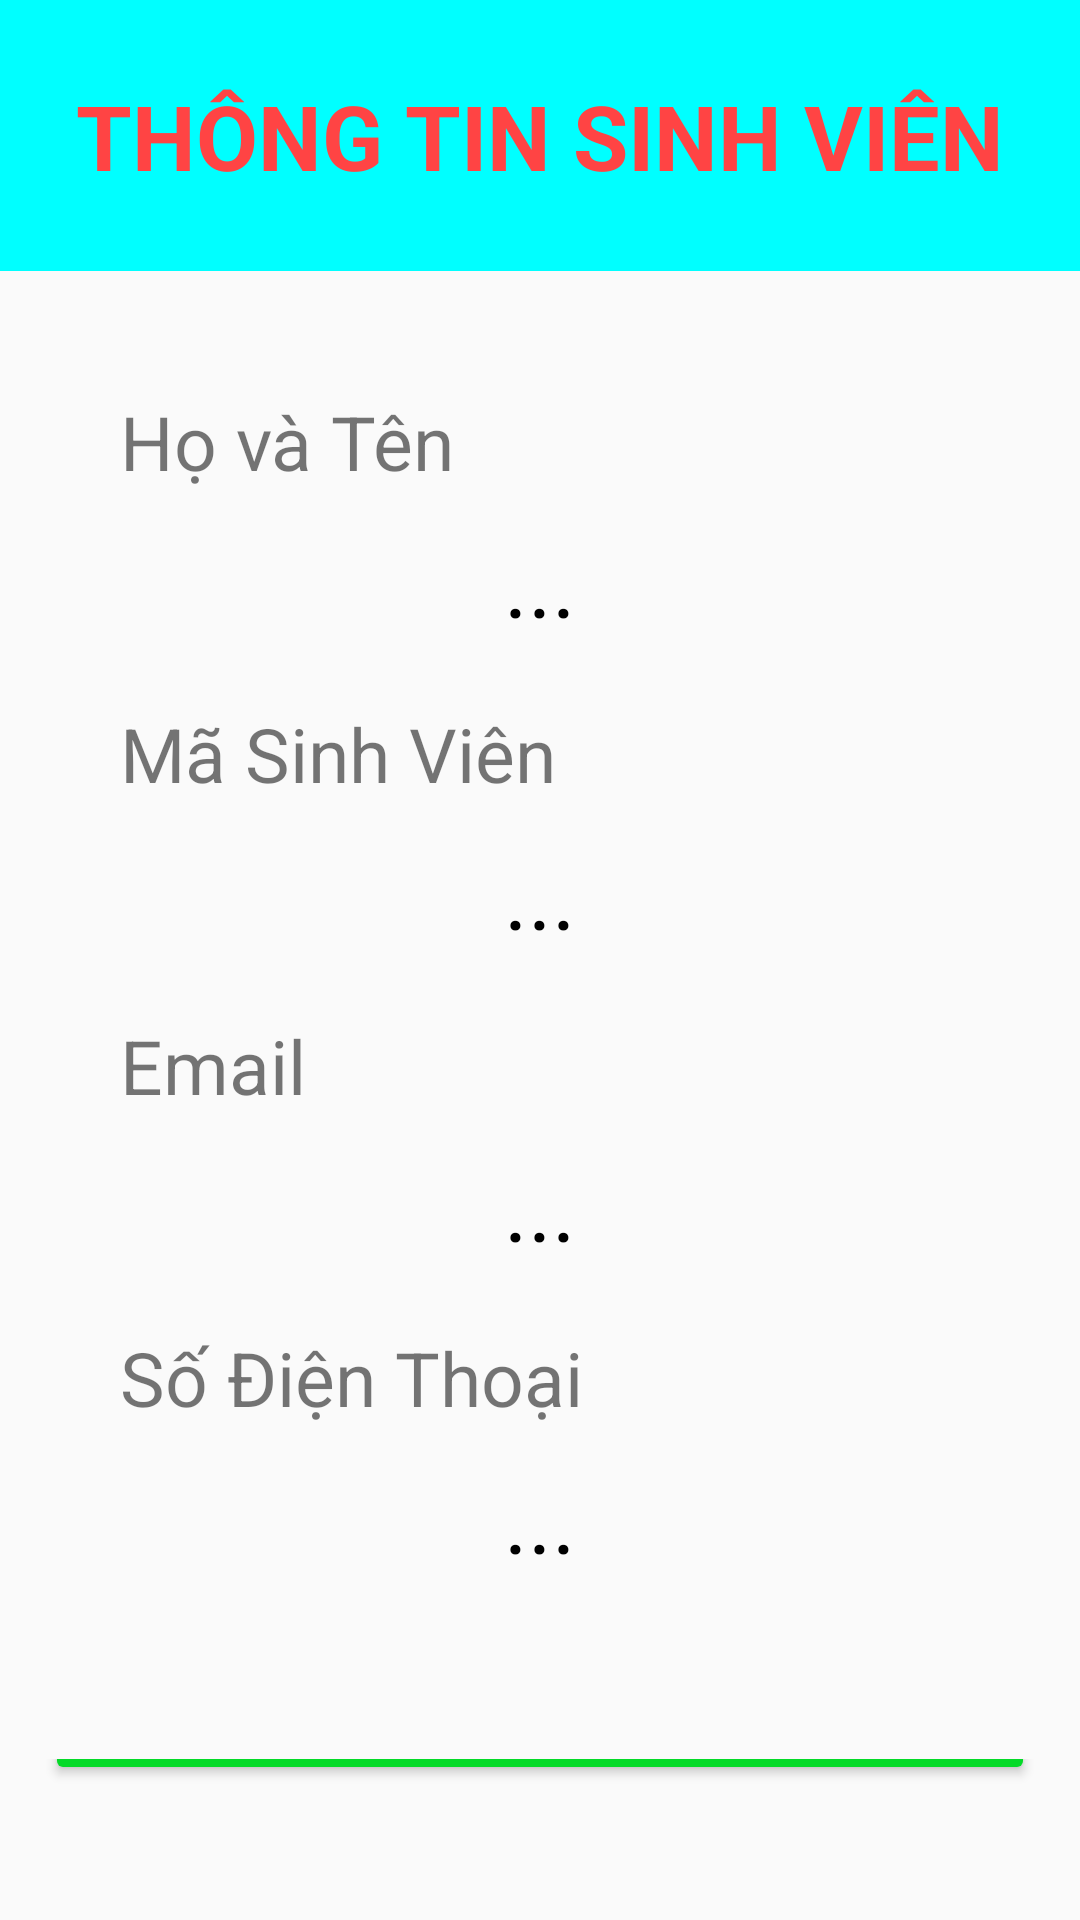

The Android layout XML behind this screen, and the referenced resources:
<!-- AndroidManifest.xml: application theme Theme.AppCompat.DayNight.NoActionBar -->
<!-- res/layout/activity_second.xml -->
<?xml version="1.0" encoding="utf-8"?>
<LinearLayout xmlns:android="http://schemas.android.com/apk/res/android"
    xmlns:app="http://schemas.android.com/apk/res-auto"
    xmlns:tools="http://schemas.android.com/tools"
    android:layout_width="match_parent"
    android:layout_height="match_parent"
    tools:context=".SecondActivity"
    android:orientation="vertical">
    <RelativeLayout
        android:layout_width="match_parent"
        android:layout_height="wrap_content"
        android:gravity="center"
        android:background="#00FFFF">
        <TextView
            android:layout_width="wrap_content"
            android:layout_height="wrap_content"
            android:text="THÔNG TIN SINH VIÊN"
            android:textSize="30sp"
            android:textStyle="bold"
            android:textColor="#FF4444"
            android:layout_margin="25dp"/>
    </RelativeLayout>

    <LinearLayout
        android:layout_width="match_parent"
        android:layout_height="wrap_content"
        android:orientation="vertical"
        android:layout_margin="40dp"
        android:gravity="center">
        <TextView
            android:layout_width="match_parent"
            android:layout_height="wrap_content"
            android:text="Họ và Tên"
            android:textSize="25sp"
            android:layout_marginBottom="10dp"/>
        <TextView
            android:id="@+id/textTen"
            android:layout_width="match_parent"
            android:layout_height="wrap_content"
            android:textColor="@color/black"
            android:gravity="center"
            android:text="..."
            android:textSize="30sp"
            android:layout_marginBottom="20dp"/>
        <TextView
            android:layout_width="match_parent"
            android:layout_height="wrap_content"
            android:text="Mã Sinh Viên"
            android:textSize="25sp"
            android:layout_marginBottom="10dp"/>
        <TextView
            android:id="@+id/textMasv"
            android:layout_width="match_parent"
            android:layout_height="wrap_content"
            android:textColor="@color/black"
            android:gravity="center"
            android:text="..."
            android:textSize="30sp"
            android:layout_marginBottom="20dp"/>
        <TextView
            android:layout_width="match_parent"
            android:layout_height="wrap_content"
            android:text="Email"
            android:textSize="25sp"
            android:layout_marginBottom="10dp"/>
        <TextView
            android:id="@+id/textEmail"
            android:layout_width="match_parent"
            android:layout_height="wrap_content"
            android:textColor="@color/black"
            android:gravity="center"
            android:text="..."
            android:textSize="30sp"
            android:layout_marginBottom="20dp"/>
        <TextView
            android:layout_width="match_parent"
            android:layout_height="wrap_content"
            android:text="Số Điện Thoại"
            android:textSize="25sp"
            android:layout_marginBottom="10dp"/>
        <TextView
            android:id="@+id/textSdt"
            android:layout_width="match_parent"
            android:layout_height="wrap_content"
            android:textColor="@color/black"
            android:gravity="center"
            android:text="..."
            android:textSize="30sp"
            android:layout_marginBottom="20dp"/>
    </LinearLayout>
    <LinearLayout
        android:layout_width="match_parent"
        android:layout_height="match_parent"
        android:gravity="bottom">
        <Button
            android:id="@+id/btnTrolai"
            android:layout_width="match_parent"
            android:layout_height="wrap_content"
            android:text="Trở Lại"
            android:padding="15dp"
            android:layout_margin="15dp"
            android:textSize="30sp"
            android:backgroundTint="#04DA28"
            android:textColor="@color/white"/>
    </LinearLayout>
</LinearLayout>
<!-- resources referenced by this layout -->
<resources>

  <!-- not gathered from this repository: default colours our renderer supplied (Android Studio template values) -->
  <color name="black">#FF000000</color>
  <color name="white">#FFFFFFFF</color>
</resources>
